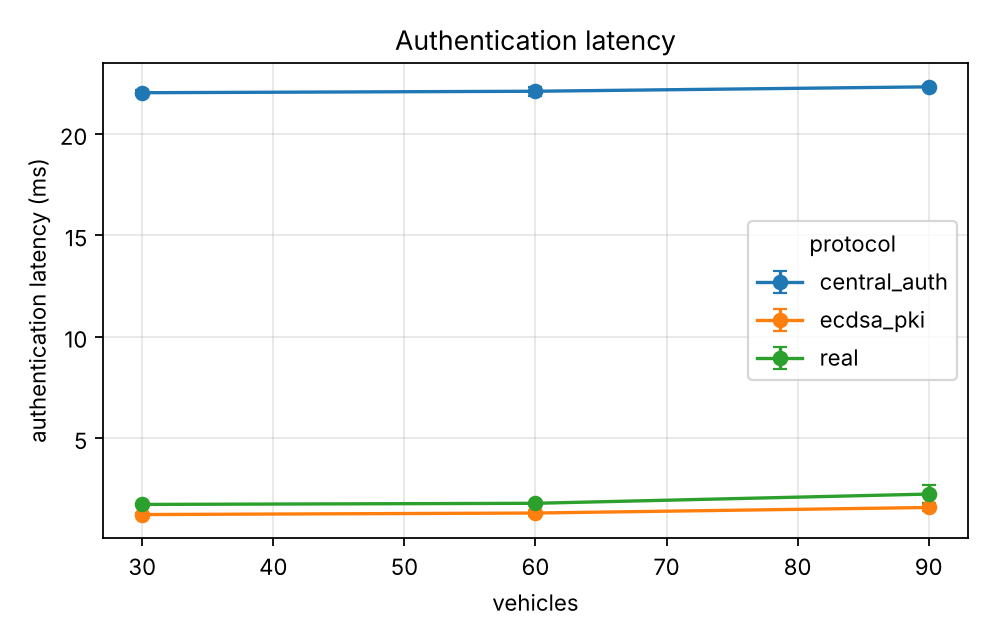

Data behind this chart, as committed beside it:
series, vehicles, auth_ms_mean, auth_ms_mean_ci95
experiments.baselines.central_auth, 30.0, 22.04, 0.1257
experiments.baselines.central_auth, 60.0, 22.11, 0.2155
experiments.baselines.central_auth, 90.0, 22.33, 0.1036
experiments.baselines.ecdsa_pki, 30.0, 1.232, 0.07586
experiments.baselines.ecdsa_pki, 60.0, 1.307, 0.1567
experiments.baselines.ecdsa_pki, 90.0, 1.581, 0.1711
real, 30.0, 1.731, 0.01309
real, 60.0, 1.787, 0.008995
real, 90.0, 2.242, 0.4543
